Dataset: data (GitHub, Ayshamahshoofa/Smart-Skincare). Classes: basal cell carcinoma, darier s disease, epidermolysis bullosa pruriginosa, Hailey-Hailey disease, herpes simplex, impetigo, larva migrans, leprosy borderline, leprosy lepromatous, leprosy tuberculoid, lupus erythematosus chronicus discoides, melanoma, mycosis fungoides, papilomatosis confluentes and reticulate, pediculosis capitis, psoriasis, tungiasis.

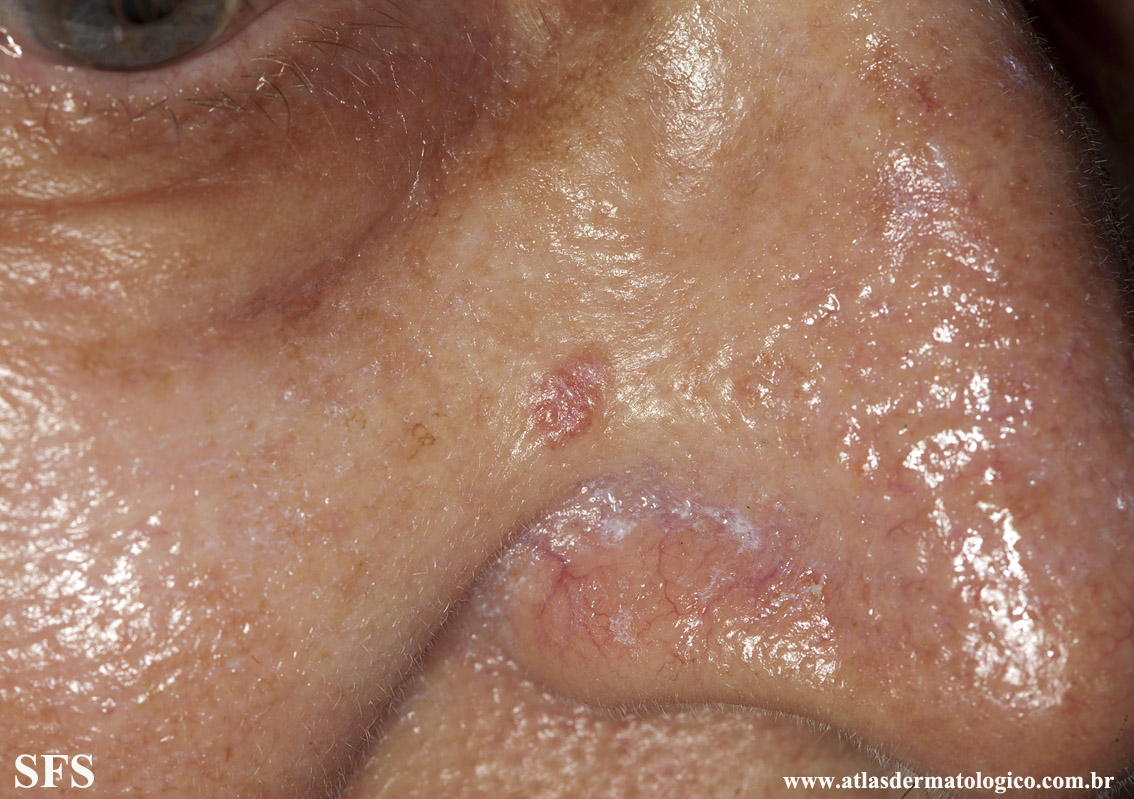
Label: basal cell carcinoma

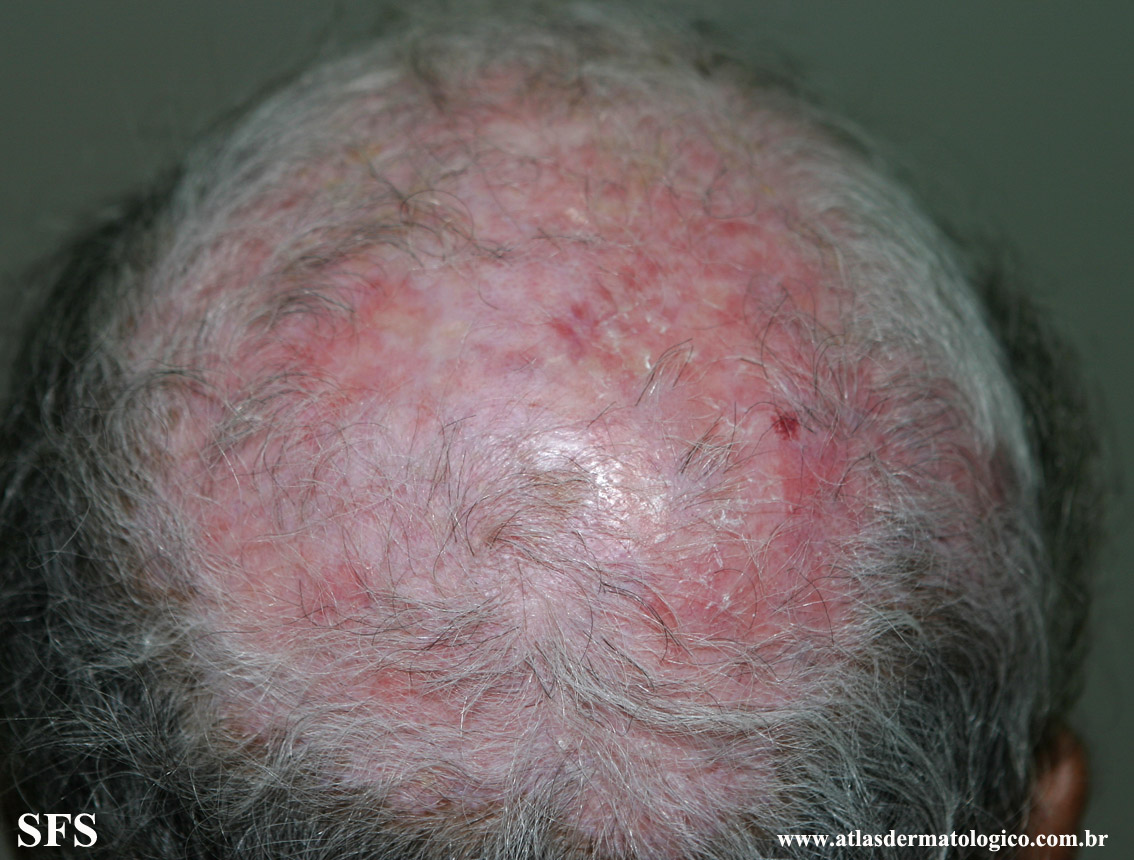
Label: lupus erythematosus chronicus discoides

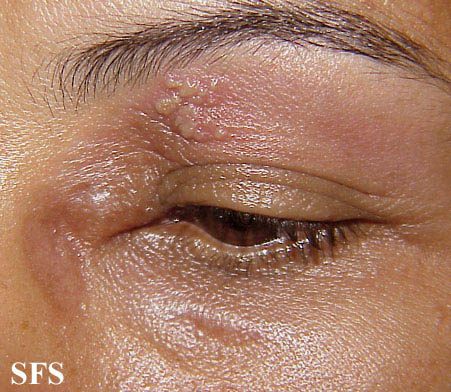
Label: herpes simplex

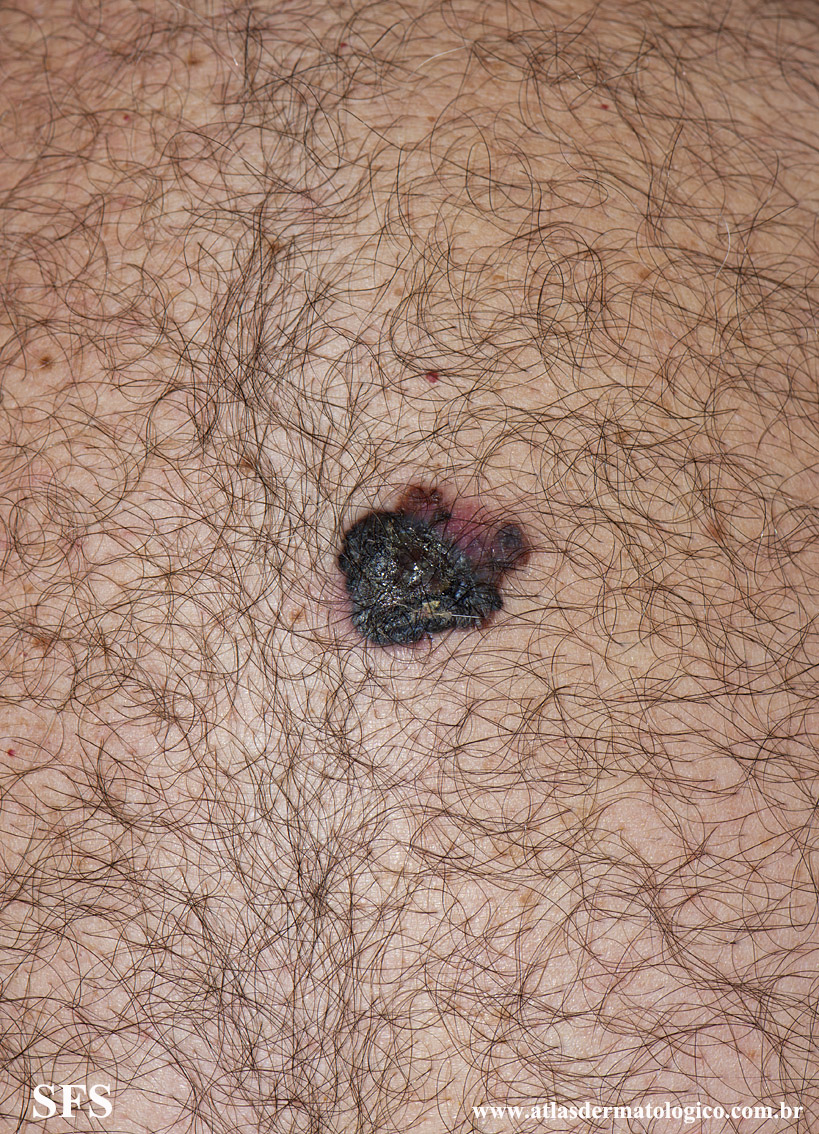
Label: melanoma

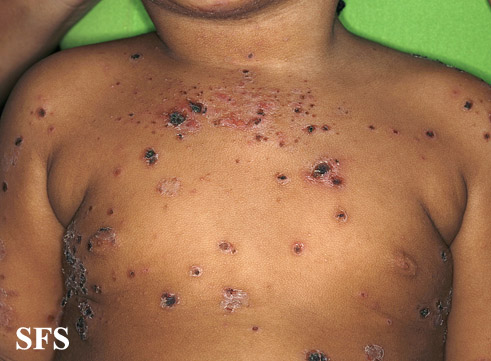
Label: impetigo

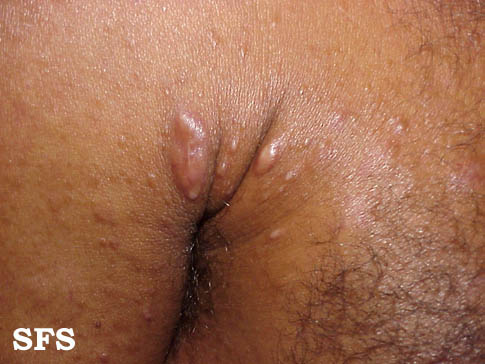
Label: leprosy lepromatous
